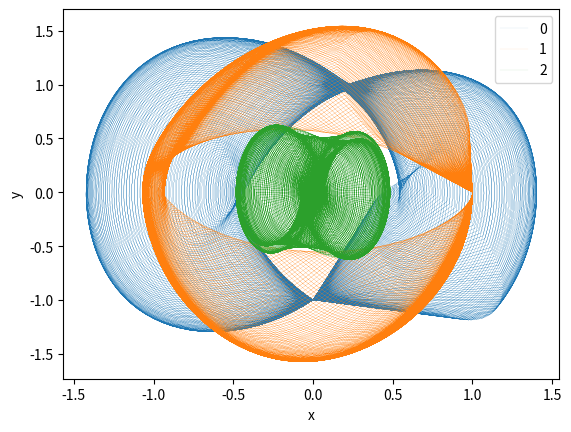

Source code (Python):
import numpy as NP



class Element:
    
    def __init__(self, Name, Length, force):
        self.name = Name
        self.length = Length
        self.force = force



class Ensemble:
    
    def __init__(self, state_list):
        self.mass = 1
        self.rigid = 1.13
        
        self.ics = dict(zip(range(len(state_list)), state_list))
        
    def __RHS(self, state, at, field, ic_num):
        x,y = state.reshape(2,ic_num)
        
        k = self.rigid
        m = self.mass
        
        n = len(state)
        
        return NP.reshape([y, -k/m*x + NP.repeat(field.force(at), ic_num, axis=0)], n)
    
    def __getitem__(self, pid):
        return getattr(self, 'log'+str(pid))
    
    def plot(self, Ylab, Xlab='t',**kwargs):
        from matplotlib import pyplot as PLT
        
        for pid in self.ics.keys():
            PLT.plot(self[str(pid)][Xlab], self[str(pid)][Ylab],label=pid,**kwargs)
            
        PLT.xlabel(Xlab)
        PLT.ylabel(Ylab)
        PLT.legend()

    def track(self, FldSeq , ntimes):
        brks = 101
        
        ics = list()
        
        names = ['START']+[e.name for e in FldSeq]
        n = str(len(names[NP.argmax(names)]))
        EType = 'U'+n
        vartype = [('Turn',int),('Element',EType),('t', float), ('x', float), ('y', float)]
        
        self.__fLastPnt = -1
        
        nrow = ntimes*len(FldSeq)*brks
        
        for pid, ic in self.ics.items():
            setattr(self, 'log'+str(pid), NP.recarray(nrow,dtype=vartype))
            ics.append(ic)
        
        ics = NP.array(ics)
        ind = 0
        
        n_ics = len(ics)
        n_var = len(ics[0])
        state = ics.reshape(n_ics*n_var)
        
        t0 = 0
        for n in range(1,ntimes+1):
            for i in range(len(FldSeq)):
                percent = int(ind/nrow*100)
                if (percent%10==0):
                    print('Complete {} %'.format(percent))
                    
                element = FldSeq[i]
                t1 = t0 + element.length
                at = NP.linspace(t0, t1, brks)
                t0 = t1
                
                vals = odeint(self.__RHS, state, at, args=(element,n_ics))
                for k in range(brks):
                    valsk = vals[k].reshape(n_ics, n_var, order='F')
                    for pid in self.ics.keys():
                        log = self[pid]
                        log[ind] = n,element.name, at[k], *valsk[pid]
                    ind += 1
                
        print('Complete 100 %')
        
        
#%%
if __name__ is '__main__':
    from scipy.integrate import odeint
    
    n = 10
    elist = NP.empty(n, dtype=Element)
    for i in range(10):
        A = 1
        w = 3
        phi = NP.pi/9*i
        L = 5
        Name = 'EL_'+str(i)
        f = lambda t: A*NP.cos(w*t+phi)
        elist[i] = Element(Name, L, f)
        
        
#%%

    state0 = NP.array([0,1])
    state1 = NP.array([0,-1])
    state2 = NP.array([0,0])
    states = NP.array([state0, state1, state2])
    E = Ensemble(states)

    E.track(elist, 50)
#    E.plot('x')
    E.plot('y','x',linewidth=.05)
    